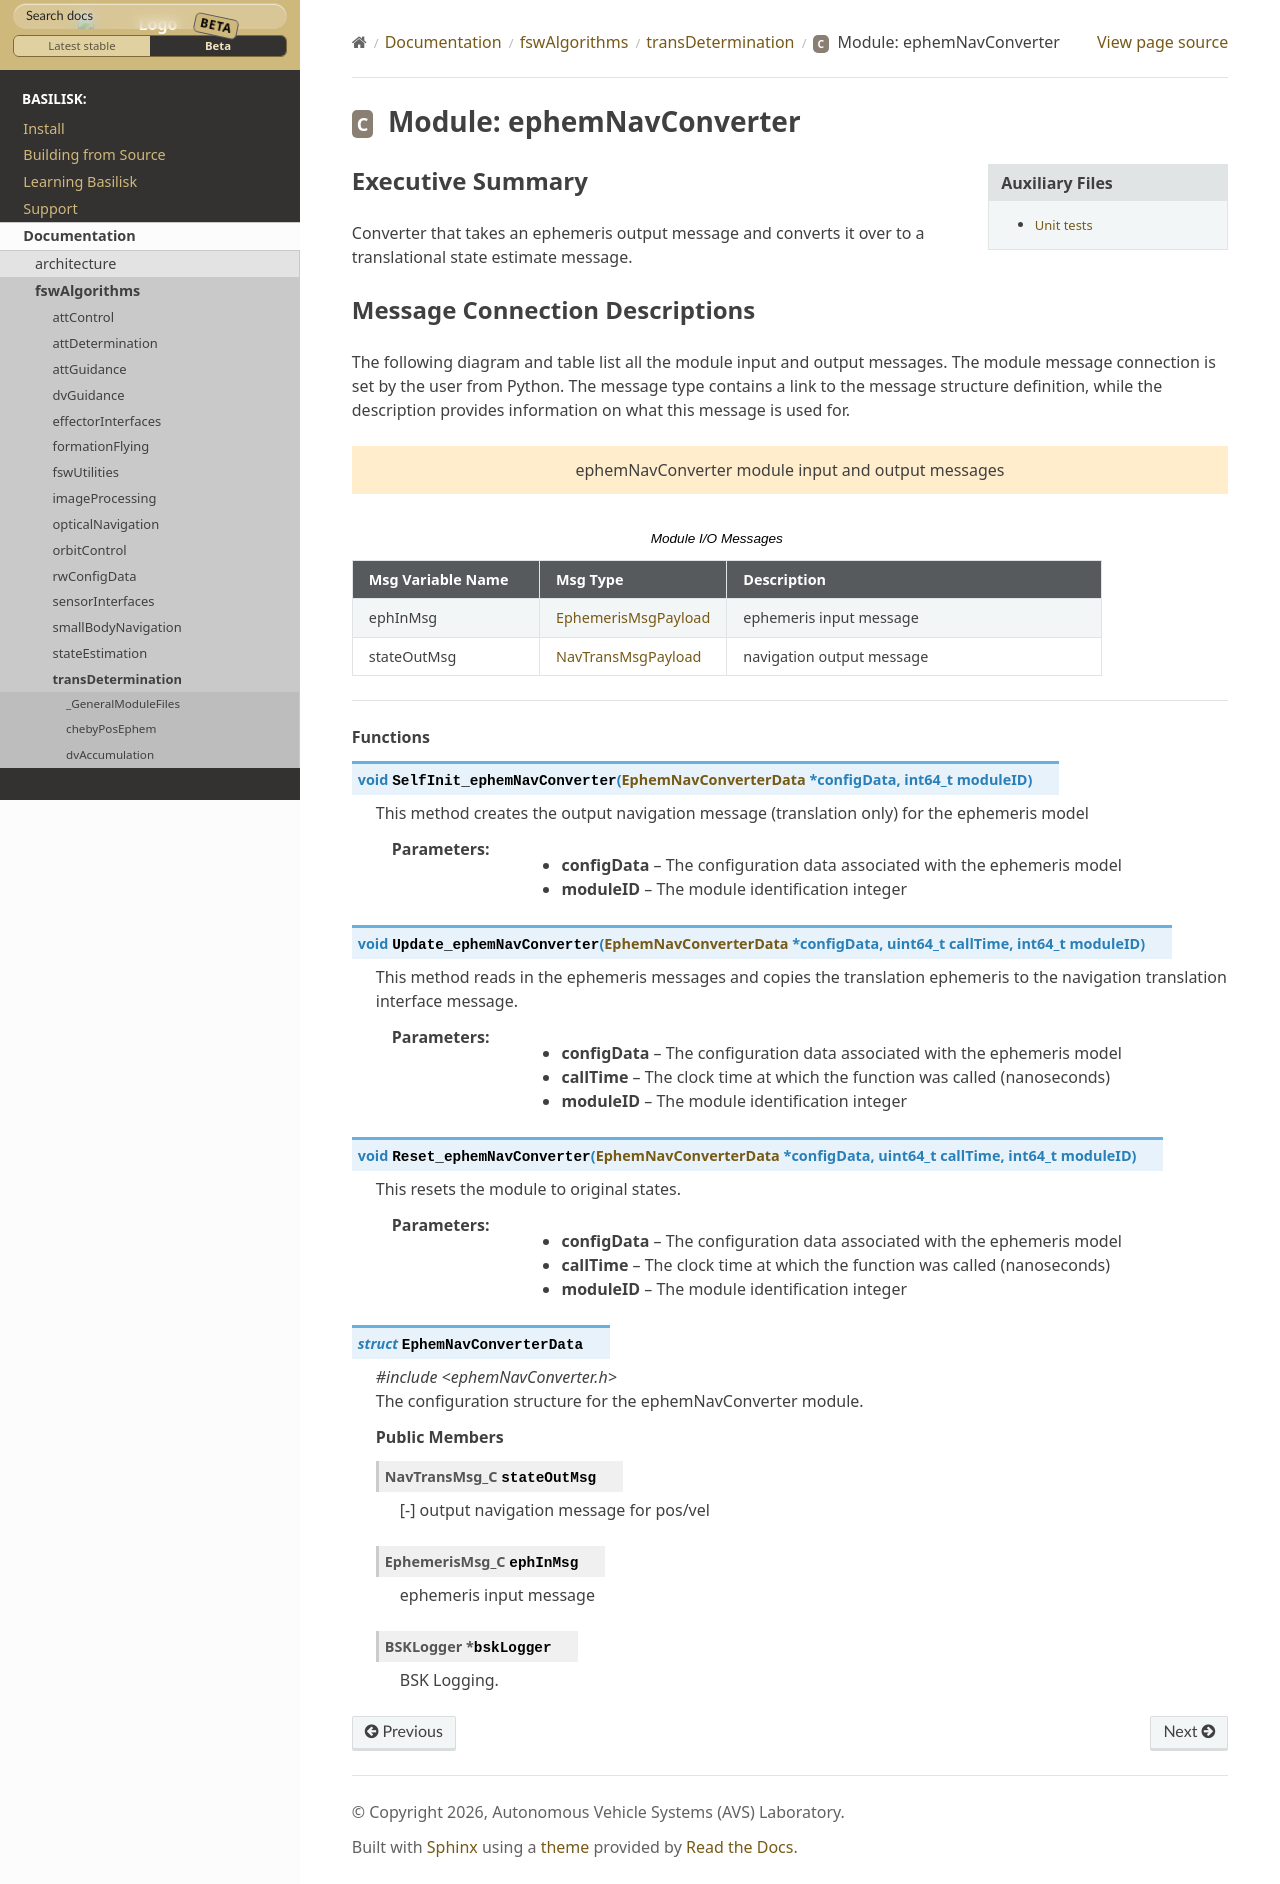

repository: AVSLab/basilisk · page: develop/Documentation/fswAlgorithms/transDetermination/ephemNavConverter/ephemNavConverter.html · generator: sphinx

Executive Summary
-----------------

Converter that takes an ephemeris output message and converts it over to a translational state estimate message.

Message Connection Descriptions
-------------------------------
The following diagram and table list all the module input and output messages.  The module message connection is
set by the user from Python.  The message type contains a link to the message structure definition, while the
description provides information on what this message is used for.

.. _ModuleIO_ephemNavConverter:


.. bsk-module-io:: ephemNavConverter
    :caption: Module I/O Messages

    input ephInMsg EphemerisMsgPayload
        ephemeris input message
    output stateOutMsg NavTransMsgPayload
        navigation output message
